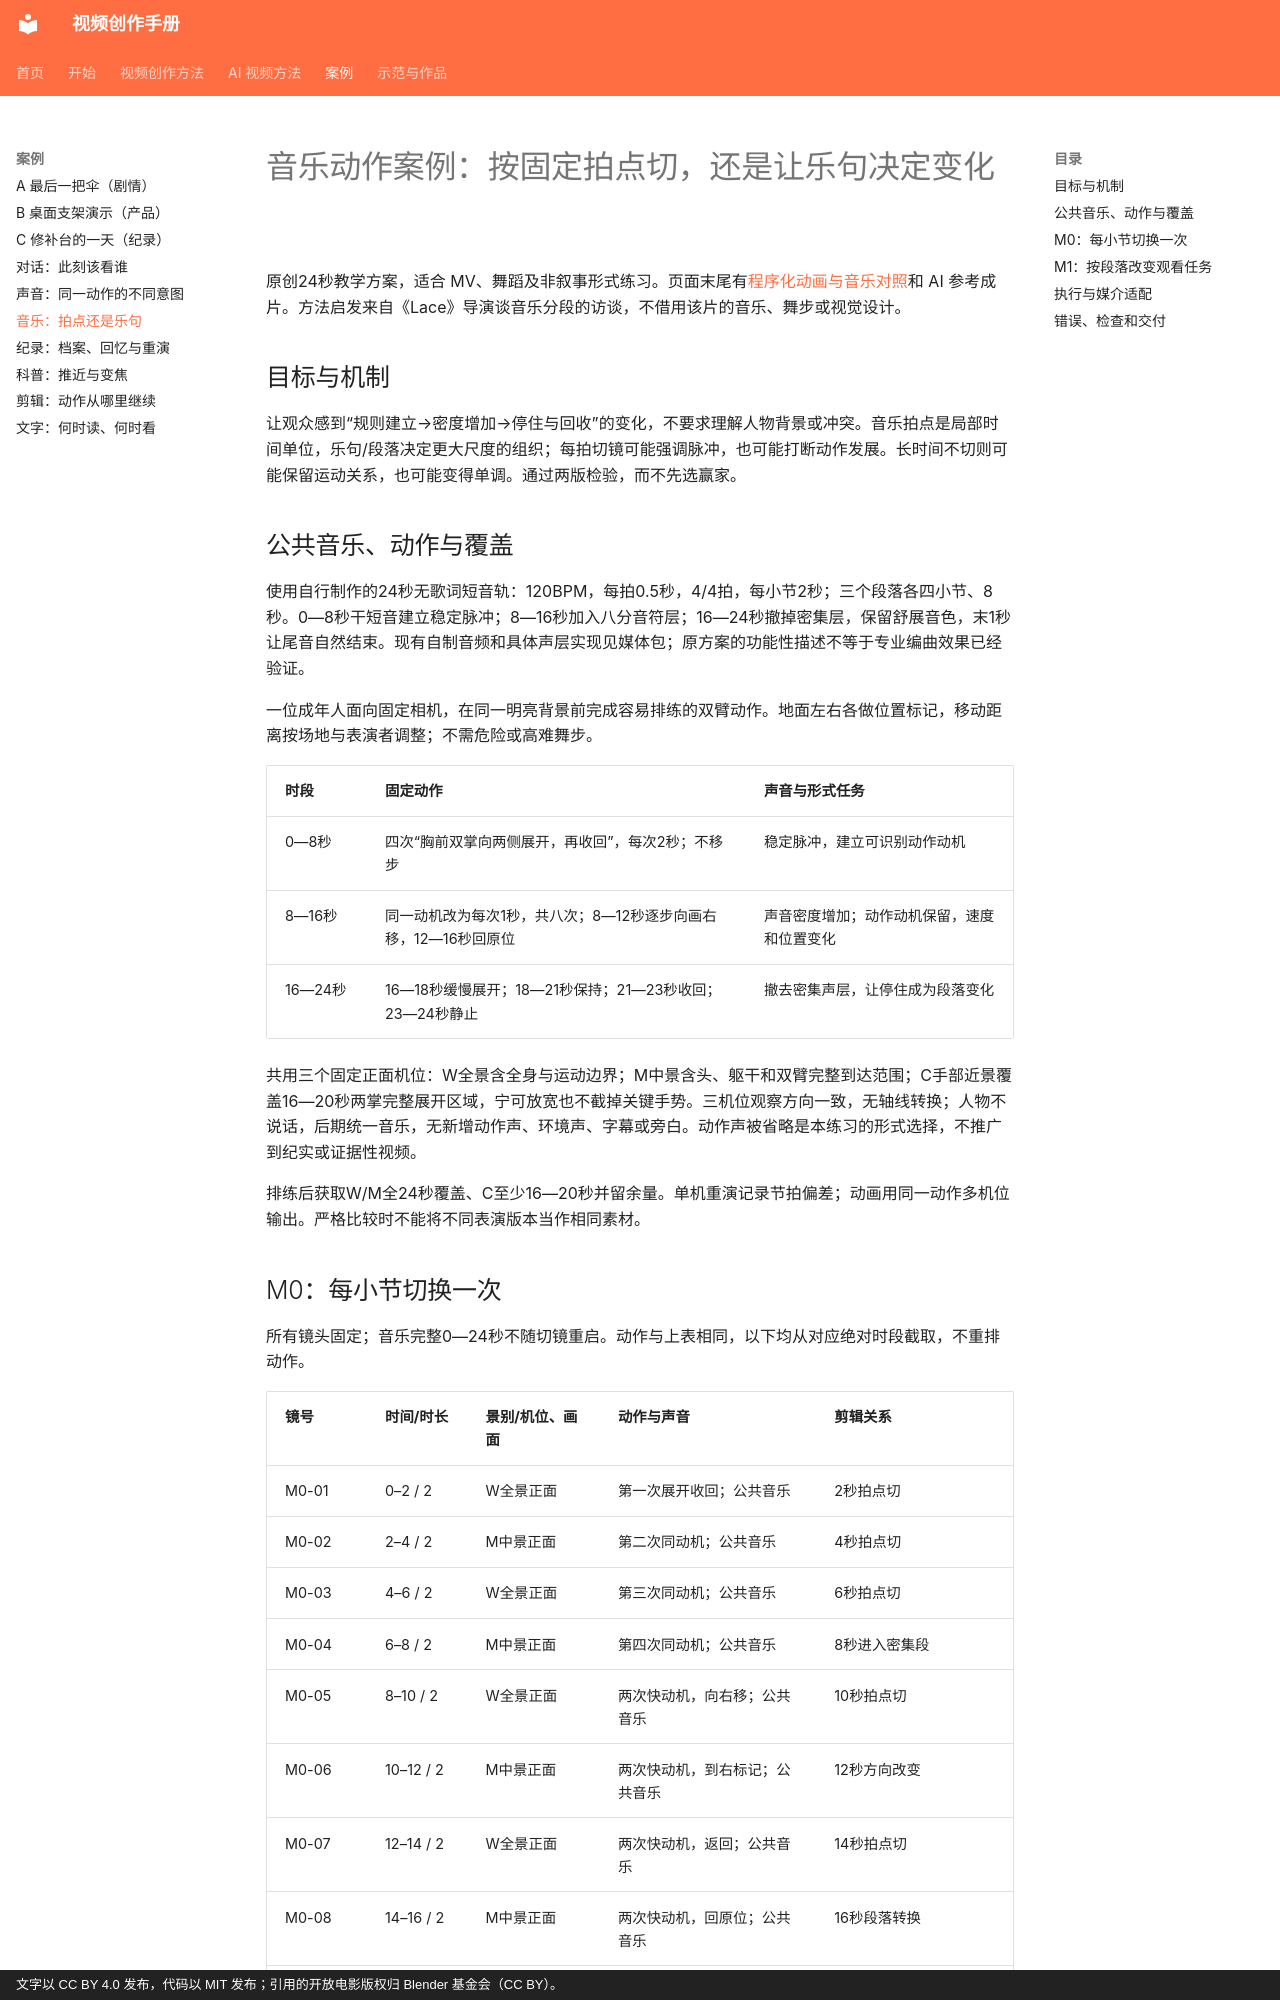

repository: dwp7399/video-create-book · page: cases/06-music-phrases/index.html · generator: mkdocs · copyright: 文字以 CC BY 4.0 发布，代码以 MIT 发布；引用的开放电影版权归 Blender 基金会（CC BY）。

# 音乐动作案例：按固定拍点切，还是让乐句决定变化

原创24秒教学方案，适合 MV、舞蹈及非叙事形式练习。页面末尾有[程序化动画与音乐对照](../demos/music-phrases.md)和 AI 参考成片。方法启发来自《Lace》导演谈音乐分段的访谈，不借用该片的音乐、舞步或视觉设计。

## 目标与机制

让观众感到“规则建立→密度增加→停住与回收”的变化，不要求理解人物背景或冲突。音乐拍点是局部时间单位，乐句/段落决定更大尺度的组织；每拍切镜可能强调脉冲，也可能打断动作发展。长时间不切则可能保留运动关系，也可能变得单调。通过两版检验，而不先选赢家。

## 公共音乐、动作与覆盖

使用自行制作的24秒无歌词短音轨：120BPM，每拍0.5秒，4/4拍，每小节2秒；三个段落各四小节、8秒。0—8秒干短音建立稳定脉冲；8—16秒加入八分音符层；16—24秒撤掉密集层，保留舒展音色，末1秒让尾音自然结束。现有自制音频和具体声层实现见媒体包；原方案的功能性描述不等于专业编曲效果已经验证。

一位成年人面向固定相机，在同一明亮背景前完成容易排练的双臂动作。地面左右各做位置标记，移动距离按场地与表演者调整；不需危险或高难舞步。

| 时段 | 固定动作 | 声音与形式任务 |
|---|---|---|
| 0—8秒 | 四次“胸前双掌向两侧展开，再收回”，每次2秒；不移步 | 稳定脉冲，建立可识别动作动机 |
| 8—16秒 | 同一动机改为每次1秒，共八次；8—12秒逐步向画右移，12—16秒回原位 | 声音密度增加；动作动机保留，速度和位置变化 |
| 16—24秒 | 16—18秒缓慢展开；18—21秒保持；21—23秒收回；23—24秒静止 | 撤去密集声层，让停住成为段落变化 |

共用三个固定正面机位：W全景含全身与运动边界；M中景含头、躯干和双臂完整到达范围；C手部近景覆盖16—20秒两掌完整展开区域，宁可放宽也不截掉关键手势。三机位观察方向一致，无轴线转换；人物不说话，后期统一音乐，无新增动作声、环境声、字幕或旁白。动作声被省略是本练习的形式选择，不推广到纪实或证据性视频。

排练后获取W/M全24秒覆盖、C至少16—20秒并留余量。单机重演记录节拍偏差；动画用同一动作多机位输出。严格比较时不能将不同表演版本当作相同素材。
